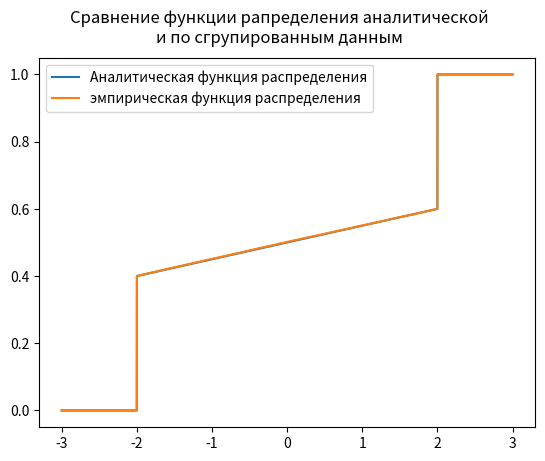

Here is the Python script that generated this plot:
import random
import matplotlib.pyplot as plt
import numpy as np
import enum


def get_x():
    a_, b_ = -5, 5
    return a_ + random.random() * (b_ - a_)


def Y_x(x):
    if x < -1:
        return -2
    elif x > 1:
        return 2
    else:
        return 2 * x


def get_y():
    return Y_x(get_x())


def generate_y(n_: int) -> list:
    y_ = []

    for i in range(n_):
        y_.append(get_y())

    y_.sort()
    return y_


def get_frequency(y_: list, i: int) -> int:
    count = 1

    while i < len(y_) - 1 and y_[i] == y_[i + 1]:
        i += 1
        count += 1

    return count


def F_y(y_):
    if y_ < -2:
        return 0
    if y_ > 2:
        return 1
    else:
        return 0.05 * y_ + 0.5


def f_y(y_):
    if y_ < -2 or y_ > 2:
        return 0
    # TODO: maybe infinity
    elif y_ == -2 or y_ == 2:
        return 0.4
    else:
        return 0.05


# TODO: fix practical f(y)
def plot_f(y, add_empirical=False, add_analytical=False):
    x_, y_ = [-2.5, -2], [0, 0]
    if add_empirical:
        for i in range(len(y)):
            y_i = y[i]
            x_.append(y_i)
            y_.append(f_y(y_i))

        x_.extend([2, 2.5])
        y_.extend([0, 0])
        plt.plot(x_, y_, label=f'Эмперическая ф-ия плотности (n = {n})')

    if add_analytical:
        ls = np.linspace(-2.5, -2, 10000).tolist() \
             + np.linspace(-2, 2, 10000).tolist() \
             + np.linspace(2, 2.5, 10000).tolist()
        plt.plot(ls, [f_y(y_i) for y_i in ls], label='Аналитическая ф-ия плотности')
        plt.suptitle('Сравнение аналитической и эмперической функции плотности f(y)')
    else:
        plt.suptitle('Эмперическая функция плотности f(y)')

    plt.xlabel('y')
    plt.ylabel('f(y)')
    plt.legend()
    plt.show()


class NormalizationOptions(enum.Enum):
    HEIGHT_IS_AMOUNT = 1,
    TOTAL_HEIGHT_IS_ONE = 2,
    TOTAL_AREA_IS_ONE = 3


def get_data_1(y_: list, n_: int, a_, b_, option: NormalizationOptions) -> list:
    M = (b_ - a_) / n_
    left_bound_and_height = [[a_ + i * M, 0] for i in range(n_)]

    interval, i = 0, 0
    while i < len(y_):
        if interval == n_ - 1 or y_[i] < left_bound_and_height[interval + 1][0]:
            left_bound_and_height[interval][1] += 1
            i += 1
        else:
            interval += 1

    if option == NormalizationOptions.TOTAL_HEIGHT_IS_ONE:
        for lh in left_bound_and_height:
            lh[1] /= len(y_)
        # Why it's S = 4 / n ?
        S = 0
        for lh in left_bound_and_height:
            S += M * lh[1]
        print(S)

    elif option == NormalizationOptions.TOTAL_AREA_IS_ONE:
        S = 0
        for lh in left_bound_and_height:
            S += M * lh[1]
        for lh in left_bound_and_height:
            lh[1] /= S

    elif option != NormalizationOptions.HEIGHT_IS_AMOUNT:
        raise TypeError(f'Option \'{option}\' is not defined...')

    return left_bound_and_height


# TODO: Improve normalization
def plot_histogram_1(y_, n_, a_=-2.5, b_=2.5,
                     option: NormalizationOptions = NormalizationOptions.TOTAL_AREA_IS_ONE):
    left_bound_and_height = get_data_1(y_, n_, a_=-2, b_=2, option=option)

    # Plotting histogram:
    plt.step([a_] + [info[0] for info in left_bound_and_height] + [2, b_],
             [0] + [info[1] for info in left_bound_and_height] + [0, 0],
             where='post', label='Гистограмма (равноинтервальный метод)')

    # Plotting polygon:
    middles = []
    last_i = len(left_bound_and_height) - 1
    for i in range(last_i):
        middles.append((left_bound_and_height[i][0] + left_bound_and_height[i + 1][0]) / 2)
    middles.append(1 + left_bound_and_height[last_i][0] / 2)
    plt.plot(middles, [hd[1] for hd in left_bound_and_height], label='Полигон распределения')

    # Plotting analytic f(y):
    if option == 'f':
        ls = np.linspace(a_, -2, 10000).tolist() \
             + np.linspace(-2, 2, 10000).tolist() \
             + np.linspace(2, b_, 10000).tolist()
        plt.plot(ls, [f_y(y_i) for y_i in ls], label='Аналитическая функция плотности')

    plt.legend()
    plt.show()


def get_accumulated_group_data(y_: list, n_: int) -> list:
    left_bound_and_height = get_data_1(y_, n_, a_=-2, b_=2, option=NormalizationOptions.TOTAL_HEIGHT_IS_ONE)

    for i in range(len(left_bound_and_height) - 1):
        left_bound_and_height[i + 1][1] += left_bound_and_height[i][1]

    return left_bound_and_height


def plot_group_F(y_: list, n_: int) -> list:
    left_bound_and_height = get_accumulated_group_data(y_, n_)

    # Plotting analytic:
    ls = np.linspace(-3, 3, 10000)
    plt.plot(ls, [F_y(y_i) for y_i in ls], label='Аналитическая функция распределения')

    # Plotting empirical:
    X, Y = [-3], [0]
    for i in range(len(left_bound_and_height)):
        X.append(left_bound_and_height[i][0])
        Y.append(left_bound_and_height[i][1])
    X.append(3)
    Y.append(1)

    plt.step(X, Y, where='post', label='эмпирическая функция распределения')

    plt.suptitle('Сравнение функции рапределения аналитической\n'
                 'и по сгрупированным данным')
    plt.legend()
    plt.show()


if __name__ == '__main__':
    n = 100000
    y = generate_y(n)
    # plot_histogram_1(y, n, option=NormalizationOptions.HEIGHT_IS_AMOUNT)
    # plot_f(y, add_analytical=True)
    plot_group_F(y, n)
    # print(y)